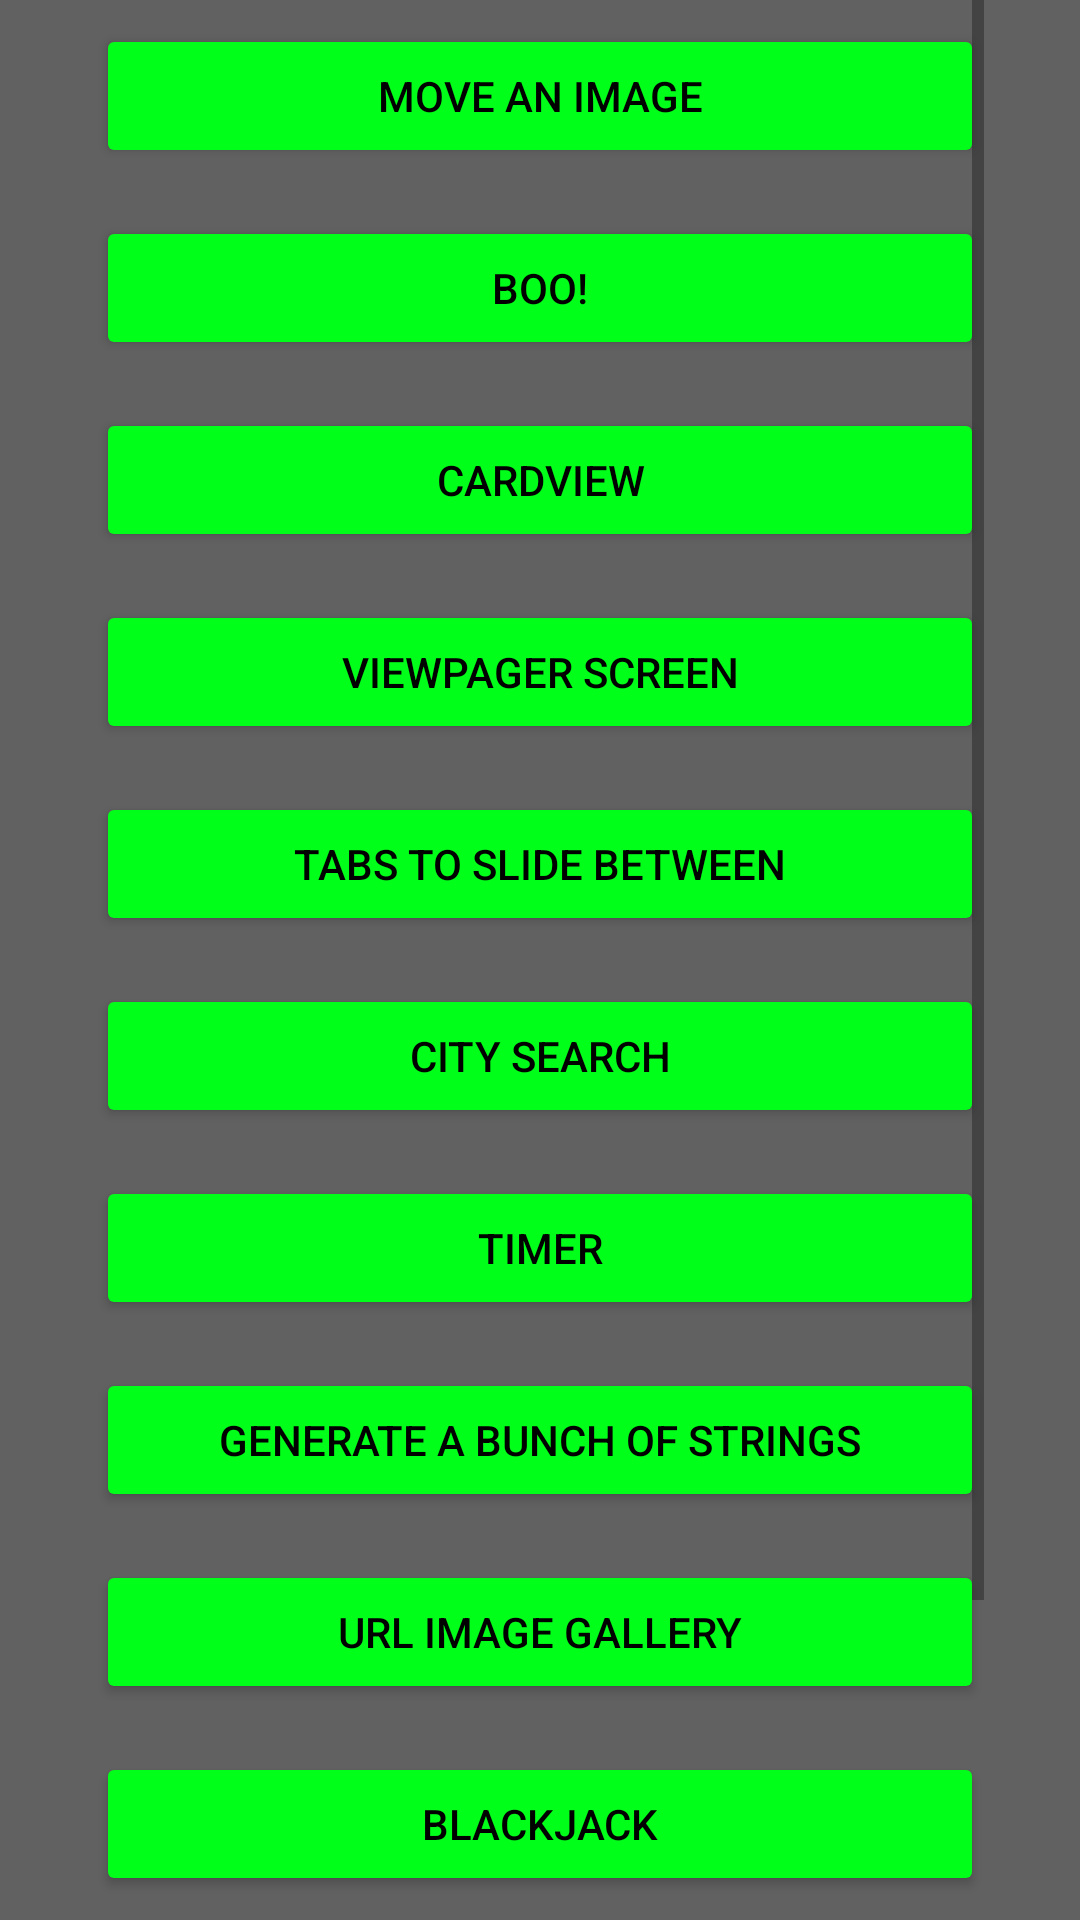

Write the Android layout XML for this screen, with the resource values it uses.
<!-- AndroidManifest.xml: application theme Theme.TestApp -->
<!-- res/layout/activity_main.xml -->
<?xml version="1.0" encoding="utf-8"?>
<LinearLayout xmlns:android="http://schemas.android.com/apk/res/android"
    xmlns:app="http://schemas.android.com/apk/res-auto"
    xmlns:tools="http://schemas.android.com/tools"
    android:layout_width="match_parent"
    android:layout_height="match_parent"
    android:background="@color/gray"
    android:orientation="vertical"
    tools:context=".MainActivity">

    <ScrollView
        android:layout_width="match_parent"
        android:layout_height="match_parent"
        android:layout_marginHorizontal="32dp">

        <LinearLayout
            android:layout_width="match_parent"
            android:layout_height="wrap_content"
            android:orientation="vertical">

            <Button
                android:id="@+id/activity_main_image_move_button"
                android:layout_width="match_parent"
                android:layout_height="wrap_content"
                android:layout_marginVertical="8dp"
                android:backgroundTint="@color/green"
                android:text="@string/image_movement" />

            <Button
                android:id="@+id/activity_main_boo_button"
                android:layout_width="match_parent"
                android:layout_height="wrap_content"
                android:layout_marginVertical="8dp"
                android:backgroundTint="@color/green"
                android:text="@string/boo" />

            <Button
                android:id="@+id/activity_main_cards_button"
                android:layout_width="match_parent"
                android:layout_height="wrap_content"
                android:layout_marginVertical="8dp"
                android:backgroundTint="@color/green"
                android:text="@string/cards" />

            <Button
                android:id="@+id/activity_main_view_pager_button"
                android:layout_width="match_parent"
                android:layout_height="wrap_content"
                android:layout_marginVertical="8dp"
                android:backgroundTint="@color/green"
                android:text="@string/view_pager" />

            <Button
                android:id="@+id/activity_main_tabs_button"
                android:layout_width="match_parent"
                android:layout_height="wrap_content"
                android:layout_marginVertical="8dp"
                android:backgroundTint="@color/green"
                android:text="@string/tab_layout" />

            <Button
                android:id="@+id/activity_main_search_button"
                android:layout_width="match_parent"
                android:layout_height="wrap_content"
                android:layout_marginVertical="8dp"
                android:backgroundTint="@color/green"
                android:text="@string/city_search" />

            <Button
                android:id="@+id/activity_main_timer_button"
                android:layout_width="match_parent"
                android:layout_height="wrap_content"
                android:layout_marginVertical="8dp"
                android:backgroundTint="@color/green"
                android:text="@string/timer" />

            <Button
                android:id="@+id/activity_main_generator_button"
                android:layout_width="match_parent"
                android:layout_height="wrap_content"
                android:layout_marginVertical="8dp"
                android:backgroundTint="@color/green"
                android:text="@string/generator_button" />

            <Button
                android:id="@+id/activity_main_gallery_button"
                android:layout_width="match_parent"
                android:layout_height="wrap_content"
                android:layout_marginVertical="8dp"
                android:backgroundTint="@color/green"
                android:text="@string/gallery_button" />

            <Button
                android:id="@+id/activity_main_blackjack_button"
                android:layout_width="match_parent"
                android:layout_height="wrap_content"
                android:layout_marginVertical="8dp"
                android:backgroundTint="@color/green"
                android:text="@string/blackjack_button" />

            <Button
                android:id="@+id/activity_main_sulkeiset_button"
                android:layout_width="match_parent"
                android:layout_height="wrap_content"
                android:layout_marginVertical="8dp"
                android:backgroundTint="@color/green"
                android:text="@string/sulkeiset_button" />

            <Button
                android:id="@+id/activity_main_receipt_saver_button"
                android:layout_width="match_parent"
                android:layout_height="wrap_content"
                android:layout_marginVertical="8dp"
                android:backgroundTint="@color/green"
                android:text="@string/receipt_saver_button" />
        </LinearLayout>
    </ScrollView>
</LinearLayout>
<!-- resources referenced by this layout -->
<resources>
  <color name="gray">#616161</color>
  <color name="green">#00FF19</color>
  <string name="blackjack_button">Blackjack</string>
  <string name="boo">Boo!</string>
  <string name="cards">CardView</string>
  <string name="city_search">City search</string>
  <string name="gallery_button">URL image gallery</string>
  <string name="generator_button">Generate a bunch of strings</string>
  <string name="image_movement">Move an image</string>
  <string name="receipt_saver_button">Receipt saver</string>
  <string name="sulkeiset_button">Sulkeiset</string>
  <string name="tab_layout">Tabs to slide between</string>
  <string name="timer">Timer</string>
  <string name="view_pager">ViewPager screen</string>
  <style name="Theme.TestApp" parent="Theme.MaterialComponents.DayNight.DarkActionBar">
          
          <item name="colorPrimary">@color/purple_500</item>
          <item name="colorPrimaryVariant">@color/purple_700</item>
          <item name="colorOnPrimary">@color/white</item>
          
          <item name="colorSecondary">@color/teal_200</item>
          <item name="colorSecondaryVariant">@color/teal_700</item>
          <item name="colorOnSecondary">@color/black</item>
          
          <item name="android:statusBarColor" tools:targetApi="l">?attr/colorPrimaryVariant</item>
          
          <item name="android:textColor">@color/black</item>
          <item name="secondaryTextColor">@color/gray</item>
      </style>
  <color name="purple_500">#FF6200EE</color>
  <color name="purple_700">#FF3700B3</color>
  <color name="white">#FFFFFFFF</color>
  <color name="teal_200">#FF03DAC5</color>
  <color name="teal_700">#FF018786</color>
  <color name="black">#FF000000</color>
</resources>
